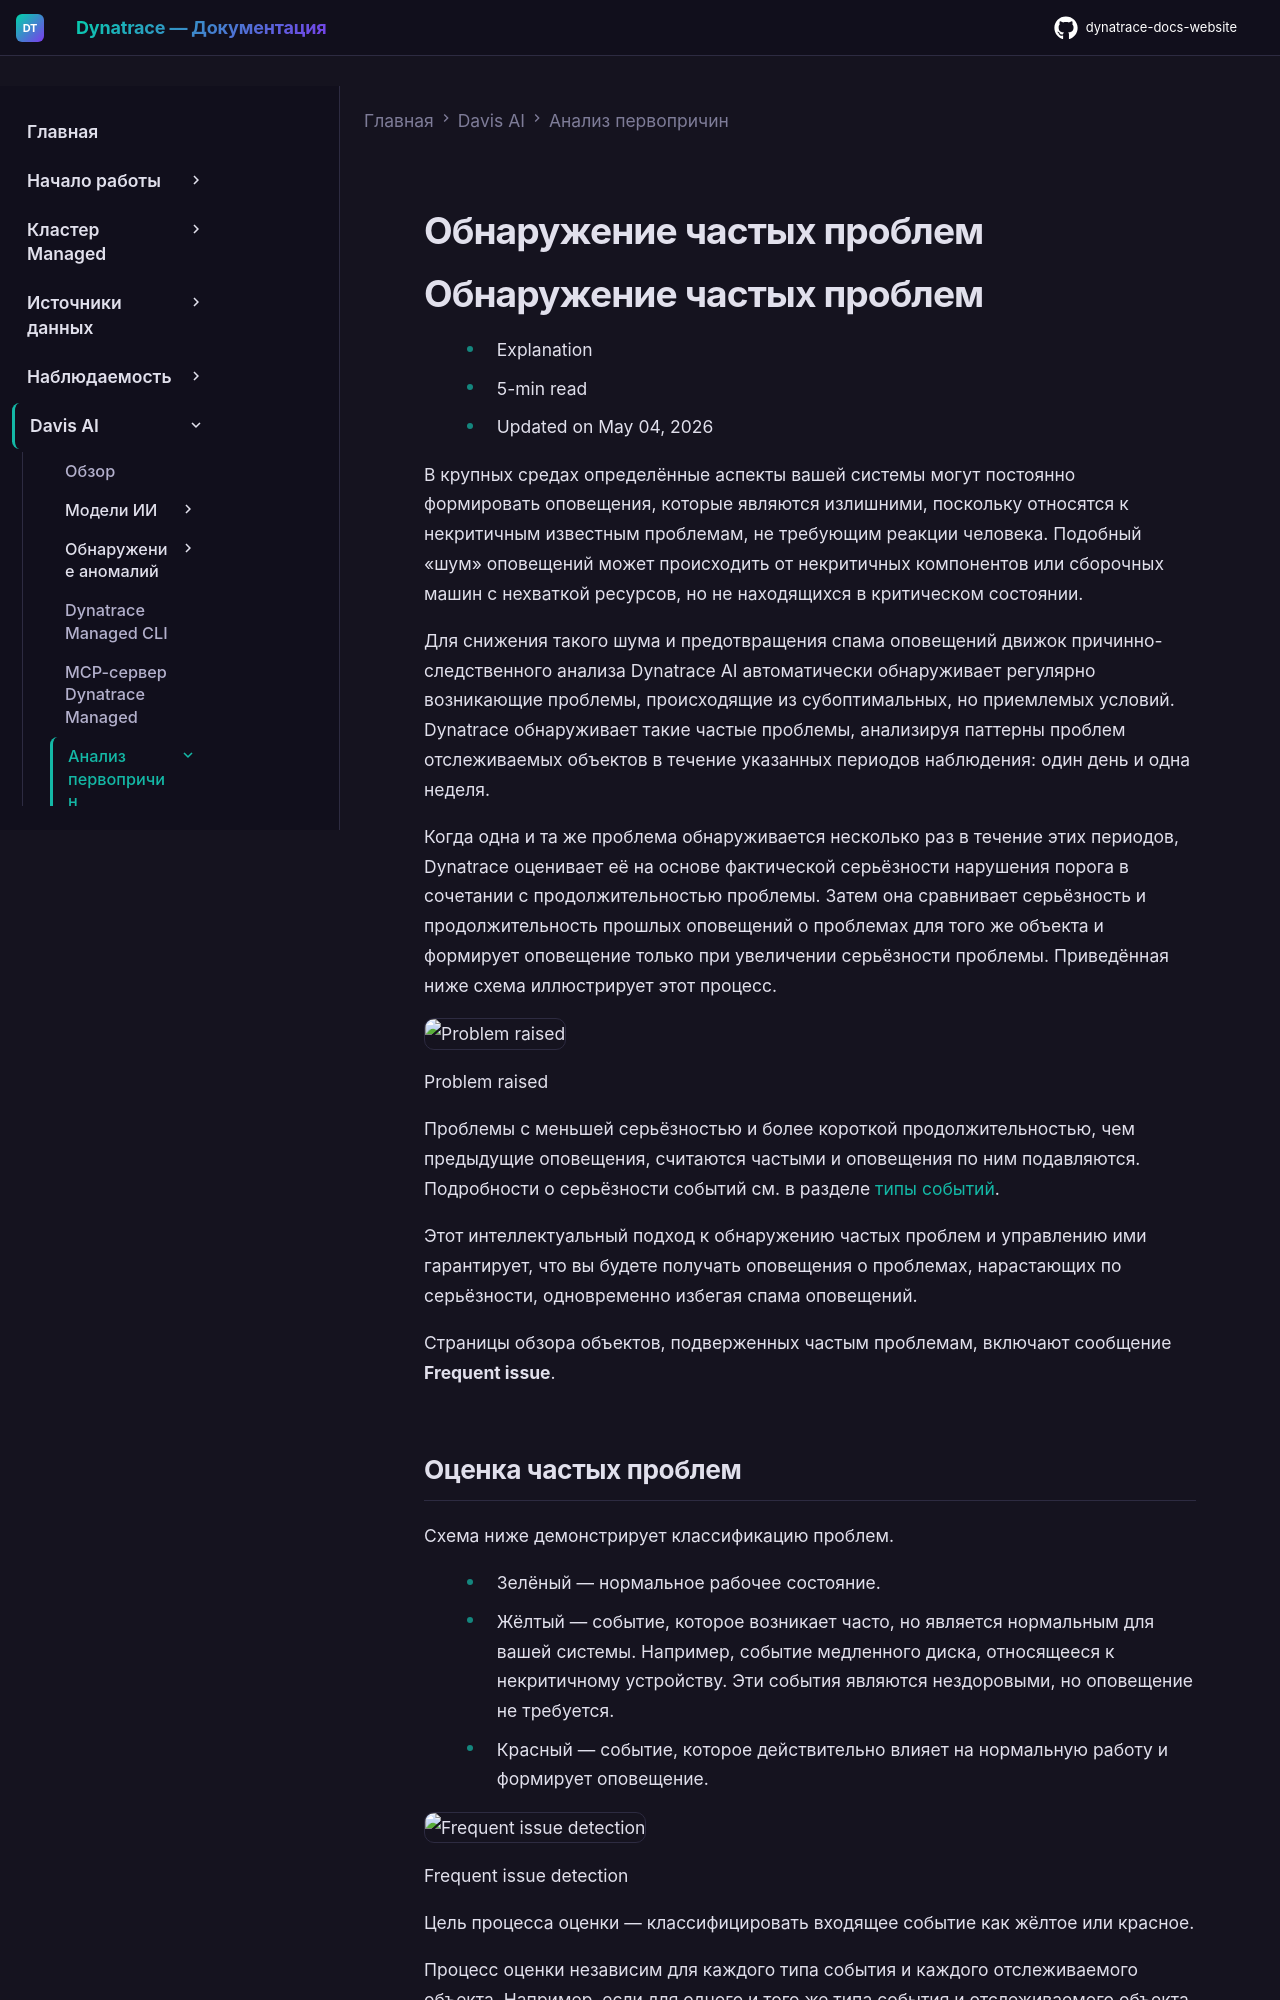

repository: Yerkebulan-Ardabayev/dynatrace-docs-website · page: managed-ru/dynatrace-intelligence/root-cause-analysis/detection-of-frequent-issues/index.html · generator: mkdocs

---
title: Обнаружение частых проблем
source: https://docs.dynatrace.com/managed/dynatrace-intelligence/root-cause-analysis/detection-of-frequent-issues
scraped: 2026-05-12T11:38:39.781889
---

# Обнаружение частых проблем

# Обнаружение частых проблем

* Explanation
* 5-min read
* Updated on May 04, 2026

В крупных средах определённые аспекты вашей системы могут постоянно формировать оповещения, которые являются излишними, поскольку относятся к некритичным известным проблемам, не требующим реакции человека. Подобный «шум» оповещений может происходить от некритичных компонентов или сборочных машин с нехваткой ресурсов, но не находящихся в критическом состоянии.

Для снижения такого шума и предотвращения спама оповещений движок причинно-следственного анализа Dynatrace AI автоматически обнаруживает регулярно возникающие проблемы, происходящие из субоптимальных, но приемлемых условий. Dynatrace обнаруживает такие частые проблемы, анализируя паттерны проблем отслеживаемых объектов в течение указанных периодов наблюдения: один день и одна неделя.

Когда одна и та же проблема обнаруживается несколько раз в течение этих периодов, Dynatrace оценивает её на основе фактической серьёзности нарушения порога в сочетании с продолжительностью проблемы. Затем она сравнивает серьёзность и продолжительность прошлых оповещений о проблемах для того же объекта и формирует оповещение только при увеличении серьёзности проблемы. Приведённая ниже схема иллюстрирует этот процесс.

![Problem raised](https://cdn.bfldr.com/B686QPH3/as/kh29qhg9f3jkt5kn6pq42w9/Detection_of_frequent_issues-_Light_mode?auto=webp&format=png&position=1)

Problem raised

Проблемы с меньшей серьёзностью и более короткой продолжительностью, чем предыдущие оповещения, считаются частыми и оповещения по ним подавляются. Подробности о серьёзности событий см. в разделе [типы событий](/managed/dynatrace-intelligence/root-cause-analysis/event-analysis-and-correlation/event-categories "Узнайте о различных категориях событий и поддерживаемых типах событий, их уровнях серьёзности и логике их возникновения.").

Этот интеллектуальный подход к обнаружению частых проблем и управлению ими гарантирует, что вы будете получать оповещения о проблемах, нарастающих по серьёзности, одновременно избегая спама оповещений.

Страницы обзора объектов, подверженных частым проблемам, включают сообщение **Frequent issue**.
